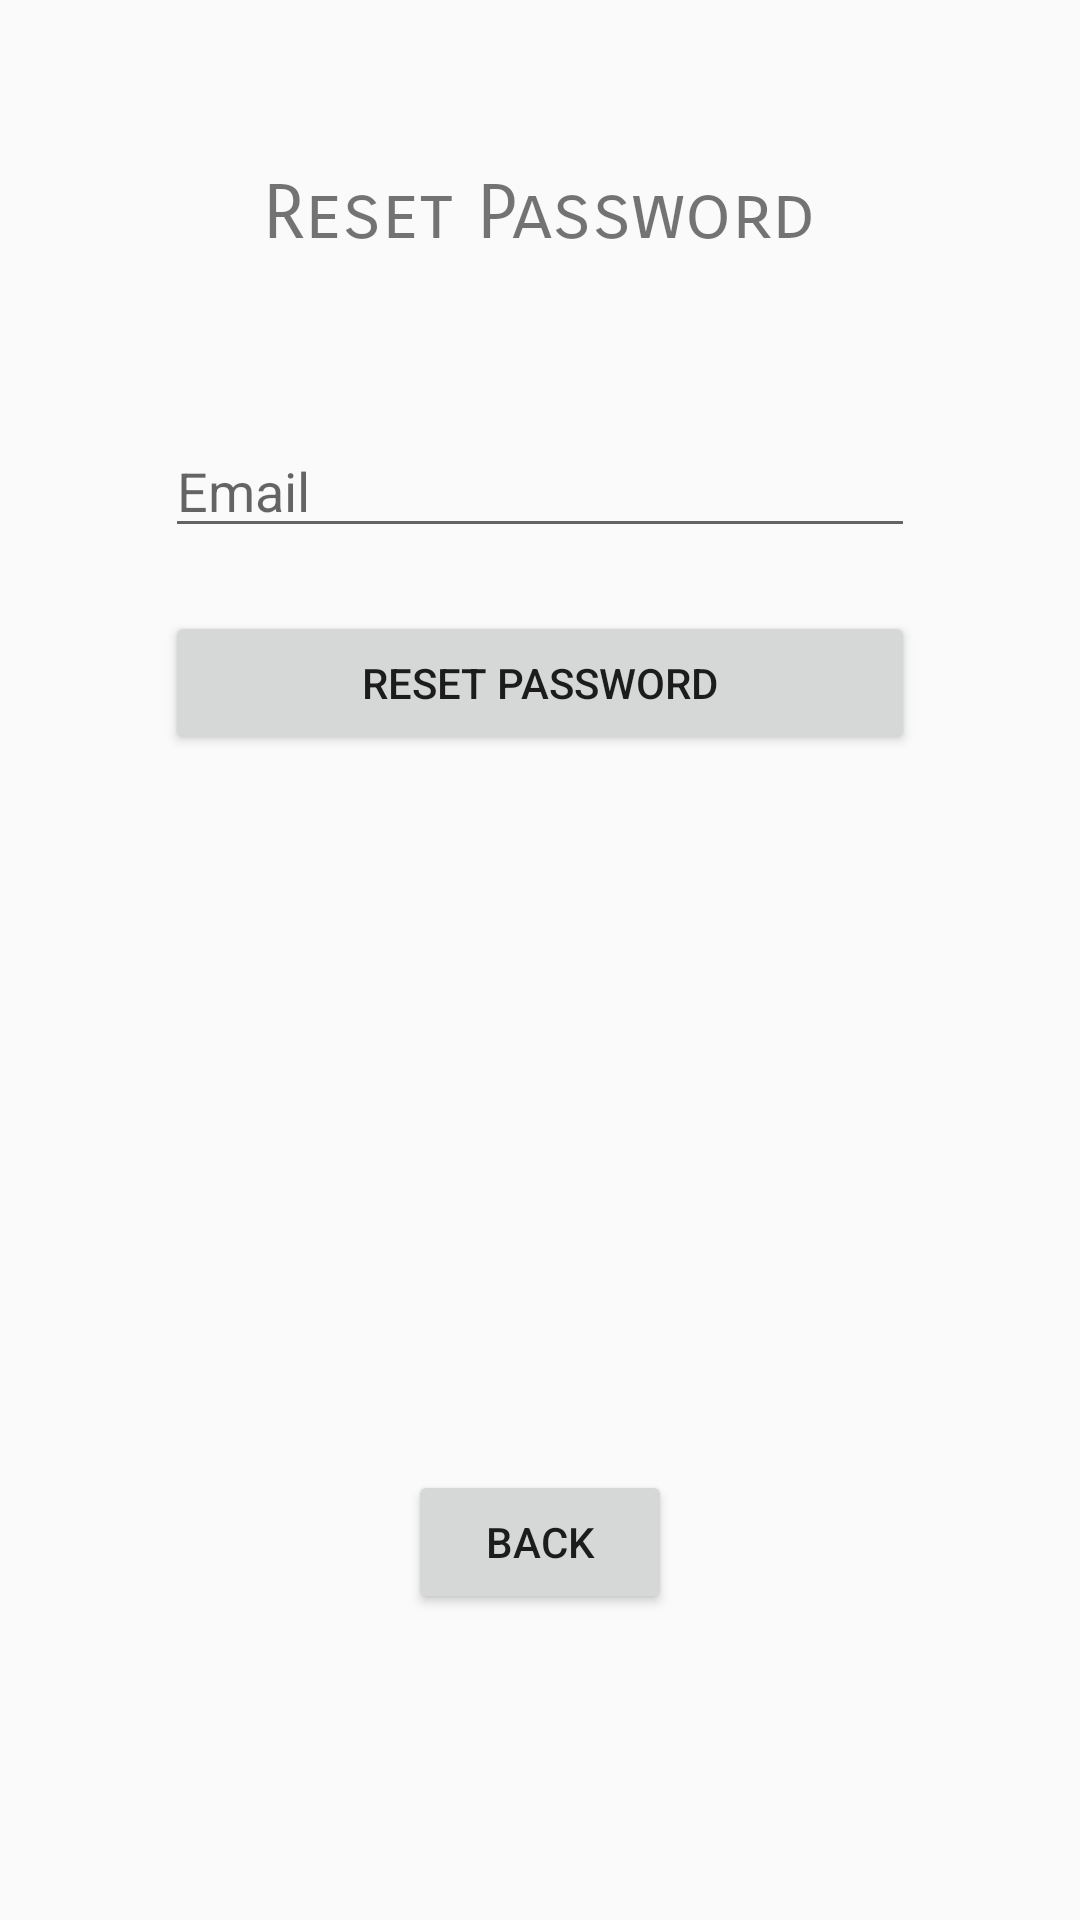

This screen was rendered from an Android layout file. Write that file and the resources it references.
<!-- AndroidManifest.xml: application theme AppTheme -->
<!-- res/layout/activity_reset_password.xml -->
<?xml version="1.0" encoding="utf-8"?>
<RelativeLayout xmlns:android="http://schemas.android.com/apk/res/android"
                xmlns:tools="http://schemas.android.com/tools"
                android:layout_width="match_parent"
                android:layout_height="match_parent"
                tools:context="com.example.mcw0805.wheres_my_stuff.Controller.ResetPasswordActivity">

    <TextView
        android:id="@+id/textView7"
        android:layout_width="wrap_content"
        android:layout_height="wrap_content"
        android:layout_alignParentTop="true"
        android:layout_centerHorizontal="true"
        android:layout_marginTop="56dp"
        android:fontFamily="sans-serif-smallcaps"
        android:text="Reset Password"
        android:textSize="25dp" />

    <EditText
        android:id="@+id/email_forgot_pw"
        android:layout_width="wrap_content"
        android:layout_height="wrap_content"
        android:layout_below="@+id/textView7"
        android:layout_marginTop="55dp"
        android:ems="10"
        android:hint="Email"
        android:inputType="textEmailAddress"
        android:layout_alignEnd="@+id/reset_pw_btn"
        android:layout_alignStart="@+id/reset_pw_btn" />

    <Button
        android:id="@+id/reset_pw_btn"
        android:layout_width="250dp"
        android:layout_height="wrap_content"
        android:text="Reset Password"
        android:layout_below="@+id/email_forgot_pw"
        android:layout_centerHorizontal="true"
        android:layout_marginTop="21dp" />

    <Button
        android:id="@+id/back_btn_forgot_pw"
        android:layout_width="wrap_content"
        android:layout_height="wrap_content"
        android:text="Back"
        android:layout_alignParentBottom="true"
        android:layout_centerHorizontal="true"
        android:layout_marginBottom="102dp" />


</RelativeLayout>
<!-- resources referenced by this layout -->
<resources>
  <style name="AppTheme" parent="Theme.AppCompat.Light.DarkActionBar">
          
          <item name="colorPrimary">@color/colorPrimary</item>
          <item name="colorPrimaryDark">@color/colorPrimaryDark</item>
          <item name="colorAccent">@color/colorAccent</item>&gt;
      </style>
  <color name="colorPrimary">#3EA99F</color>
  <color name="colorPrimaryDark">#307D7E</color>
  <color name="colorAccent">#000000</color>
</resources>
